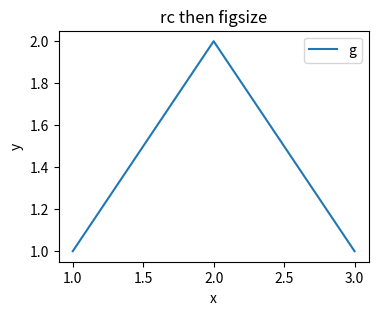

Source code (Python):
import matplotlib.pyplot as plt

plt.rc('figure', figsize=(10, 7.5))
fig, ax = plt.subplots(figsize=(4, 3))
ax.plot([1, 2, 3], [1, 2, 1], label="g")
ax.set_xlabel("x")
ax.set_ylabel("y")
ax.set_title("rc then figsize")
ax.legend()
fig.savefig("rc.png")
